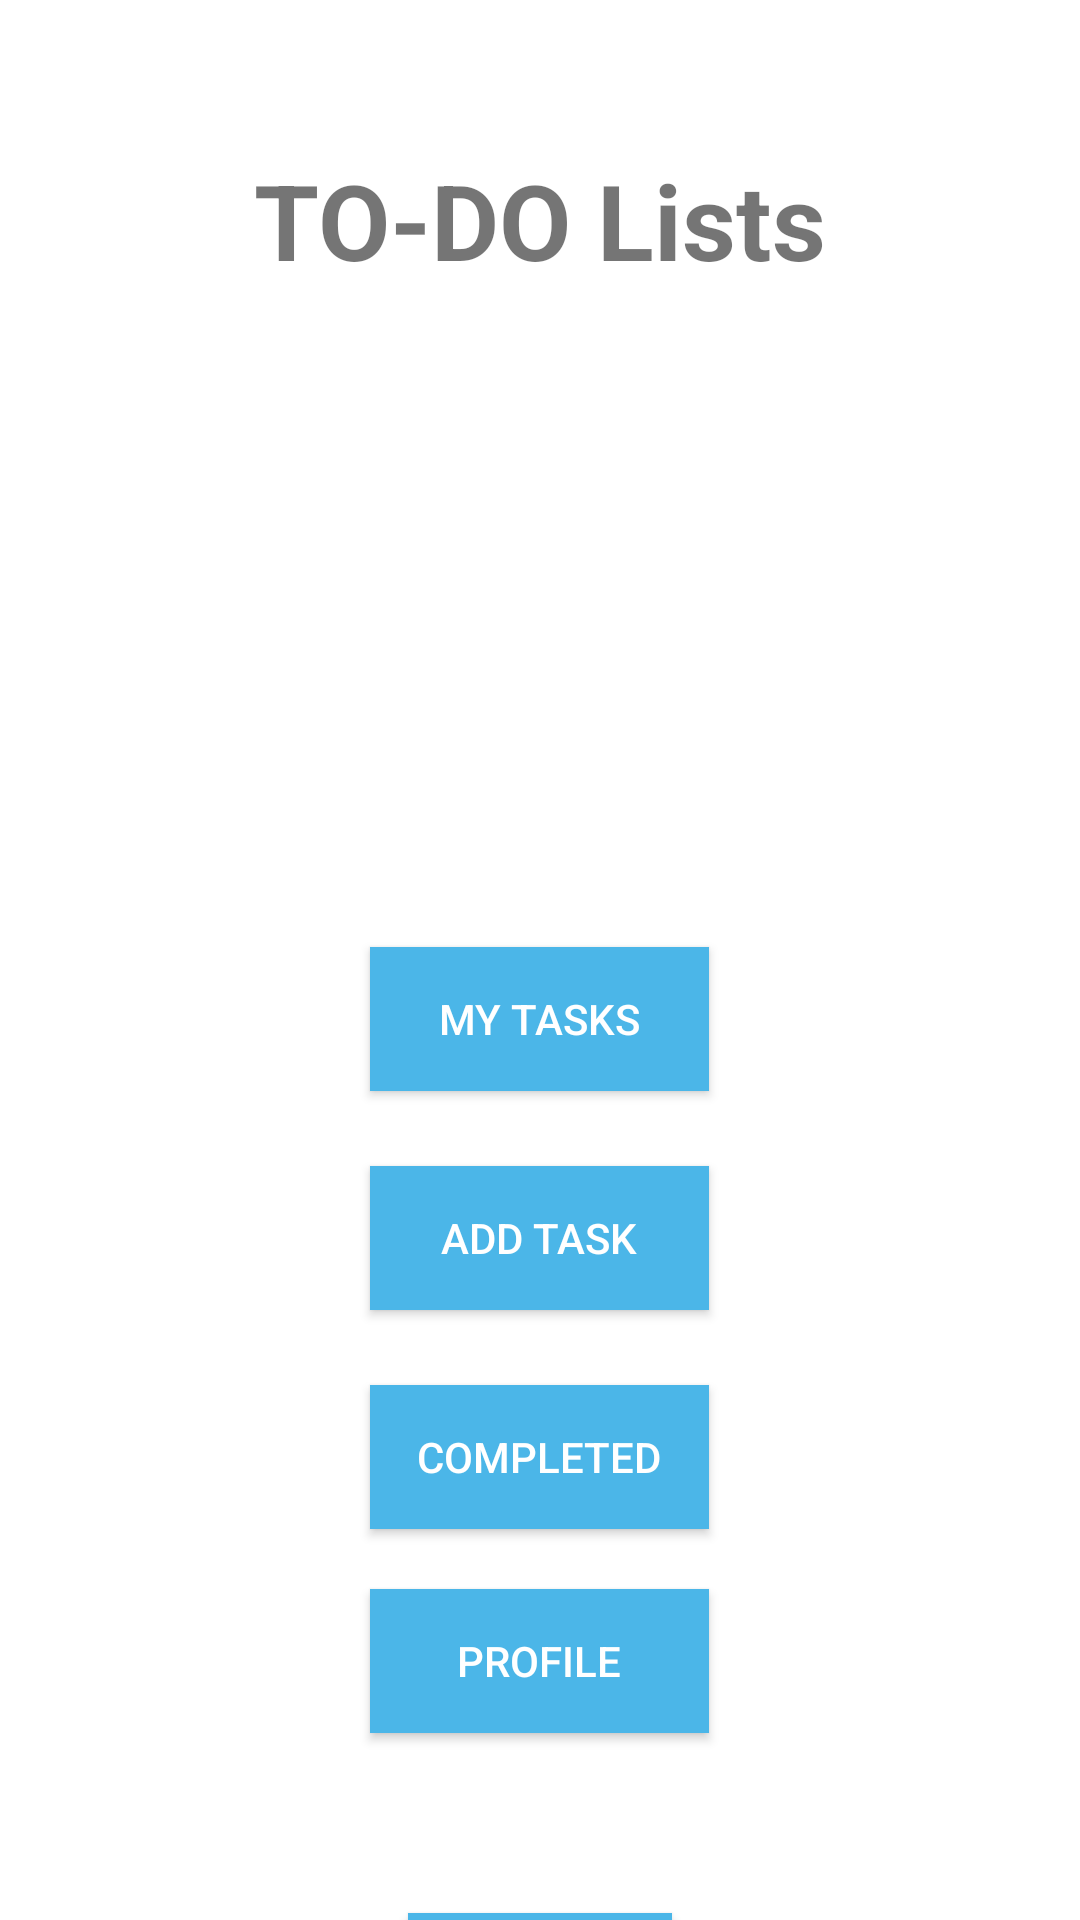

This screen was rendered from an Android layout file. Write that file and the resources it references.
<!-- AndroidManifest.xml: application theme Theme.App.NoTitle -->
<!-- res/layout/activity_home.xml -->
<RelativeLayout xmlns:android="http://schemas.android.com/apk/res/android"
    android:layout_width="match_parent"
    android:layout_height="match_parent"
    android:background="@drawable/background">

    
    <TextView
        android:id="@+id/app_name"
        android:layout_width="wrap_content"
        android:layout_height="wrap_content"
        android:layout_alignParentTop="true"
        android:layout_centerHorizontal="true"
        android:layout_marginTop="50dp"
        android:text="TO-DO Lists"
        android:textSize="35dp"
        android:textStyle="bold"/>

    
    <ImageView
        android:id="@+id/logo"
        android:layout_width="85dp"
        android:layout_height="85dp"
        android:src="@drawable/baseline_format_list_bulleted_24"
        android:layout_below="@+id/app_name"
        android:layout_centerHorizontal="true"
        android:layout_marginTop="40dp"/>

    
    <LinearLayout
        android:id="@+id/create_account_section"
        android:layout_width="match_parent"
        android:layout_height="wrap_content"
        android:layout_below="@+id/logo"
        android:layout_marginTop="50dp"
        android:orientation="vertical">

        <TextView
            android:id="@+id/welcomeUser"
            android:layout_width="wrap_content"
            android:layout_height="wrap_content"
            android:textStyle="italic"
            android:layout_gravity="center_horizontal"/>

        
        <Button
            android:id="@+id/myTasksBtn"
            android:layout_width="113dp"
            android:layout_height="wrap_content"
            android:layout_gravity="center_horizontal"
            android:layout_marginTop="25dp"
            android:background="#FF4BB6E8"
            android:padding="10dp"
            android:text="My Tasks"
            android:textColor="@color/white" />

        <Button
            android:id="@+id/addTaskBtn"
            android:layout_width="113dp"
            android:layout_height="wrap_content"
            android:layout_gravity="center_horizontal"
            android:layout_marginTop="25dp"
            android:background="#FF4BB6E8"
            android:padding="10dp" android:text="Add Task"
            android:textColor="@color/white"/>

        <Button
            android:id="@+id/completedTasksBtn"
            android:layout_width="113dp"
            android:layout_height="wrap_content"
            android:layout_gravity="center_horizontal"
            android:layout_marginTop="25dp"
            android:background="#FF4BB6E8"
            android:padding="10dp"
            android:text="Completed"
            android:textColor="@color/white"/>

        
        <Button
            android:id="@+id/profileBtn"
            android:layout_width="113dp"
            android:layout_height="wrap_content"
            android:text="Profile"
            android:textColor="@color/white"
            android:background="#FF4BB6E8"
            android:layout_gravity="center_horizontal"
            android:layout_marginTop="20dp"/>

        <Button
            android:id="@+id/logOutBtn"
            android:layout_width="wrap_content"
            android:layout_height="wrap_content"
            android:layout_gravity="center_horizontal"
            android:layout_marginTop="60dp"
            android:background="#FF4BB6E8"
            android:padding="10dp"
            android:text="Log Out"
            android:textColor="@color/white"/>

    </LinearLayout>
</RelativeLayout>
<!-- resources referenced by this layout -->
<resources>
  <style name="Theme.App.NoTitle" parent="Theme.MaterialComponents.Light.NoActionBar">
          <item name="android:windowNoTitle">true</item>
          <item name="windowActionBar">false</item>
      </style>
  <!-- not gathered from this repository: default colours our renderer supplied (Android Studio template values) -->
  <color name="white">#FFFFFFFF</color>
</resources>
